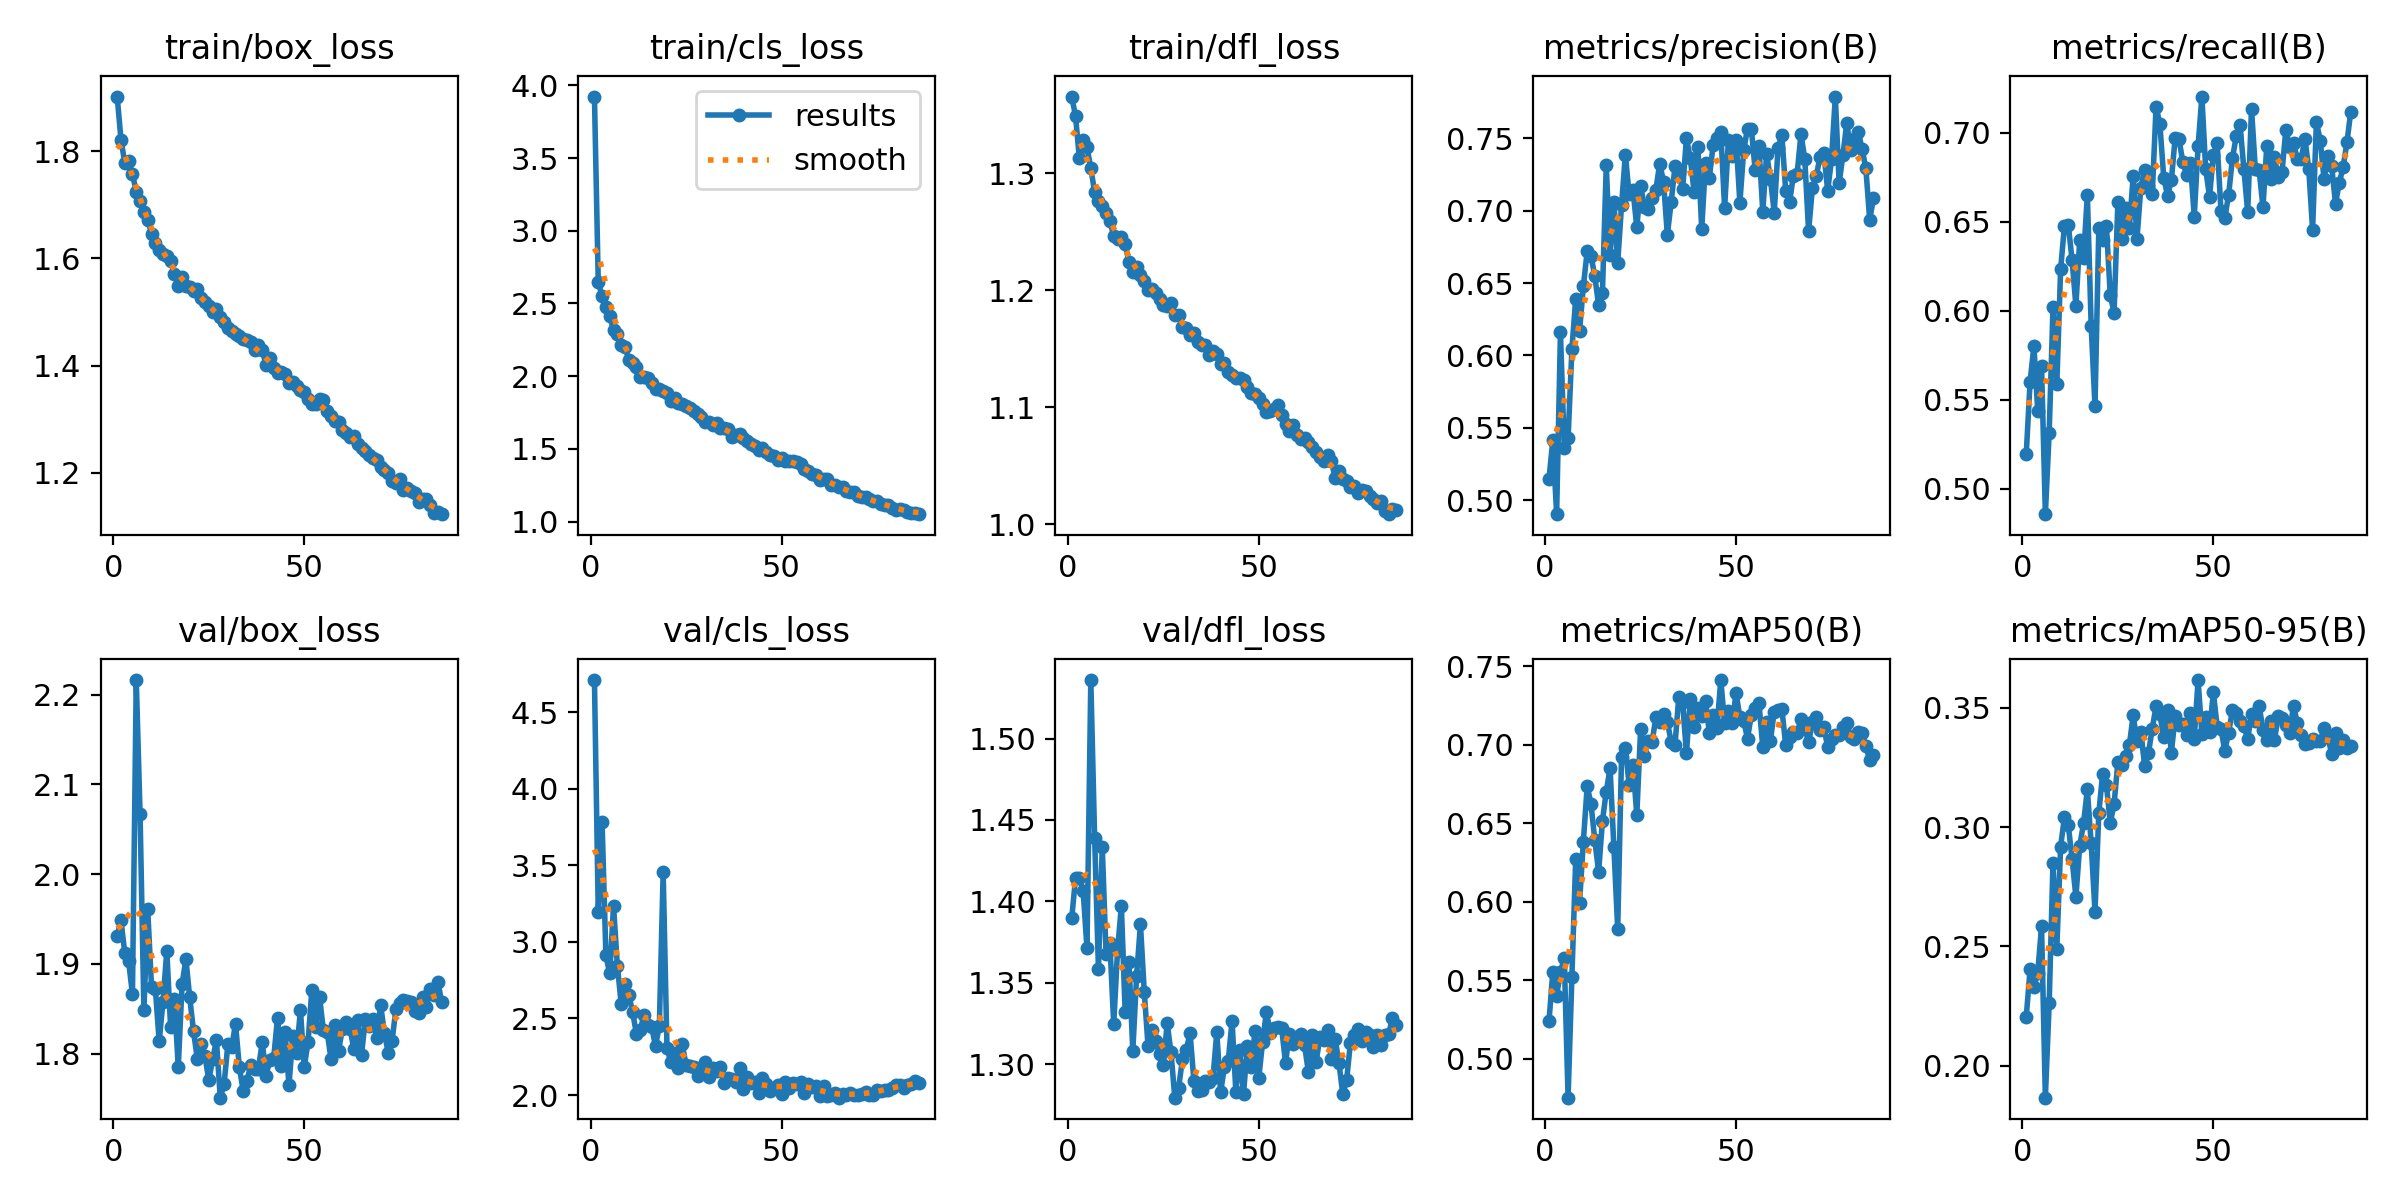

Source data for this figure (header and first rows):
epoch, time, train/box_loss, train/cls_loss, train/dfl_loss, metrics/precision(B), metrics/recall(B), metrics/mAP50(B), metrics/mAP50-95(B), val/box_loss, val/cls_loss, val/dfl_loss, lr/pg0, lr/pg1, lr/pg2
1, 83.44, 1.902, 3.924, 1.366, 0.515, 0.5196, 0.5237, 0.2206, 1.932, 4.709, 1.389, 0.0003301, 0.0003301, 0.06732
2, 145.1, 1.821, 2.645, 1.349, 0.5414, 0.5601, 0.5553, 0.2405, 1.948, 3.194, 1.414, 0.0006632, 0.0006632, 0.03432
3, 208.5, 1.778, 2.554, 1.313, 0.4904, 0.5802, 0.5401, 0.2331, 1.912, 3.78, 1.415, 0.0009958, 0.0009958, 0.001323
4, 270.9, 1.782, 2.475, 1.329, 0.616, 0.5438, 0.5551, 0.239, 1.903, 2.912, 1.406, 0.0009978, 0.0009978, 0.0009978
5, 332.9, 1.757, 2.413, 1.323, 0.5363, 0.5689, 0.5638, 0.2584, 1.866, 2.794, 1.371, 0.0009961, 0.0009961, 0.0009961
6, 395.5, 1.724, 2.316, 1.304, 0.5427, 0.4856, 0.4751, 0.1866, 2.216, 3.235, 1.536, 0.0009939, 0.0009939, 0.0009939
7, 458.1, 1.706, 2.293, 1.284, 0.6044, 0.5314, 0.5522, 0.2261, 2.067, 2.845, 1.439, 0.0009912, 0.0009912, 0.0009912
8, 520.3, 1.686, 2.217, 1.276, 0.6392, 0.6018, 0.6273, 0.2852, 1.849, 2.597, 1.359, 0.0009881, 0.0009881, 0.0009881
9, 582.9, 1.672, 2.203, 1.272, 0.6168, 0.5586, 0.5993, 0.2491, 1.961, 2.726, 1.433, 0.0009844, 0.0009844, 0.0009844
10, 645.8, 1.646, 2.11, 1.266, 0.6478, 0.6233, 0.6381, 0.2918, 1.874, 2.653, 1.367, 0.0009803, 0.0009803, 0.0009803
11, 708.8, 1.628, 2.088, 1.26, 0.6718, 0.6478, 0.6734, 0.3043, 1.873, 2.541, 1.374, 0.0009758, 0.0009758, 0.0009758
12, 771.9, 1.617, 2.061, 1.246, 0.6689, 0.6484, 0.6623, 0.301, 1.814, 2.398, 1.324, 0.0009707, 0.0009707, 0.0009707
13, 835.8, 1.608, 1.998, 1.244, 0.6546, 0.6284, 0.639, 0.2866, 1.858, 2.426, 1.37, 0.0009652, 0.0009652, 0.0009652
14, 899.5, 1.605, 1.994, 1.246, 0.6348, 0.6028, 0.619, 0.2708, 1.915, 2.524, 1.397, 0.0009593, 0.0009593, 0.0009593
15, 961.9, 1.595, 1.987, 1.24, 0.6434, 0.64, 0.6515, 0.2922, 1.829, 2.46, 1.332, 0.0009529, 0.0009529, 0.0009529
16, 1025, 1.57, 1.954, 1.224, 0.7313, 0.6295, 0.6701, 0.3015, 1.861, 2.442, 1.363, 0.000946, 0.000946, 0.000946
17, 1088, 1.549, 1.91, 1.215, 0.6692, 0.6653, 0.6849, 0.3158, 1.785, 2.32, 1.308, 0.0009388, 0.0009388, 0.0009388
18, 1152, 1.566, 1.913, 1.22, 0.7063, 0.5914, 0.6344, 0.2932, 1.877, 2.452, 1.354, 0.0009311, 0.0009311, 0.0009311
19, 1216, 1.549, 1.898, 1.213, 0.664, 0.5462, 0.5825, 0.2645, 1.905, 3.454, 1.386, 0.0009229, 0.0009229, 0.0009229
20, 1280, 1.547, 1.882, 1.208, 0.7036, 0.6464, 0.6922, 0.306, 1.863, 2.305, 1.345, 0.0009144, 0.0009144, 0.0009144
21, 1343, 1.539, 1.829, 1.2, 0.7385, 0.6398, 0.698, 0.3224, 1.825, 2.216, 1.311, 0.0009055, 0.0009055, 0.0009055
22, 1405, 1.544, 1.848, 1.201, 0.7111, 0.6477, 0.6743, 0.3176, 1.794, 2.274, 1.321, 0.0008961, 0.0008961, 0.0008961
23, 1467, 1.526, 1.816, 1.198, 0.7141, 0.6086, 0.687, 0.3019, 1.81, 2.176, 1.314, 0.0008864, 0.0008864, 0.0008864
24, 1530, 1.519, 1.808, 1.193, 0.6885, 0.599, 0.6552, 0.3095, 1.797, 2.331, 1.306, 0.0008763, 0.0008763, 0.0008763
25, 1593, 1.511, 1.795, 1.187, 0.717, 0.6613, 0.71, 0.3275, 1.77, 2.196, 1.299, 0.0008658, 0.0008658, 0.0008658
26, 1655, 1.5, 1.784, 1.187, 0.7027, 0.6406, 0.6927, 0.3261, 1.794, 2.19, 1.325, 0.000855, 0.000855, 0.000855
27, 1719, 1.506, 1.76, 1.19, 0.7009, 0.6577, 0.7023, 0.33, 1.815, 2.183, 1.307, 0.0008439, 0.0008439, 0.0008439
28, 1782, 1.491, 1.738, 1.179, 0.7088, 0.6466, 0.7015, 0.3344, 1.751, 2.125, 1.279, 0.0008323, 0.0008323, 0.0008323
29, 1845, 1.481, 1.72, 1.179, 0.7145, 0.6756, 0.7176, 0.3468, 1.766, 2.149, 1.286, 0.0008205, 0.0008205, 0.0008205
30, 1907, 1.471, 1.686, 1.169, 0.7324, 0.6404, 0.7144, 0.3361, 1.81, 2.213, 1.303, 0.0008084, 0.0008084, 0.0008084
31, 1969, 1.465, 1.681, 1.168, 0.7201, 0.6693, 0.7197, 0.3401, 1.808, 2.116, 1.309, 0.000796, 0.000796, 0.000796
32, 2031, 1.459, 1.663, 1.162, 0.6832, 0.6794, 0.7146, 0.3258, 1.833, 2.174, 1.319, 0.0007832, 0.0007832, 0.0007832
33, 2094, 1.455, 1.679, 1.163, 0.7058, 0.67, 0.7017, 0.3311, 1.785, 2.159, 1.29, 0.0007702, 0.0007702, 0.0007702
34, 2157, 1.449, 1.641, 1.156, 0.7305, 0.6655, 0.6996, 0.3412, 1.759, 2.18, 1.283, 0.000757, 0.000757, 0.000757
35, 2219, 1.448, 1.643, 1.154, 0.7259, 0.7148, 0.7305, 0.3508, 1.77, 2.082, 1.284, 0.0007435, 0.0007435, 0.0007435
36, 2283, 1.443, 1.634, 1.154, 0.7148, 0.7049, 0.7273, 0.3473, 1.788, 2.109, 1.29, 0.0007297, 0.0007297, 0.0007297
37, 2346, 1.429, 1.583, 1.145, 0.7498, 0.6749, 0.6944, 0.3377, 1.783, 2.103, 1.289, 0.0007158, 0.0007158, 0.0007158
38, 2409, 1.438, 1.594, 1.149, 0.7364, 0.6648, 0.7293, 0.3489, 1.783, 2.084, 1.292, 0.0007016, 0.0007016, 0.0007016
39, 2472, 1.43, 1.599, 1.145, 0.7132, 0.6733, 0.7115, 0.3311, 1.813, 2.18, 1.32, 0.0006872, 0.0006872, 0.0006872
40, 2534, 1.401, 1.572, 1.137, 0.7438, 0.6972, 0.7232, 0.3465, 1.776, 2.04, 1.283, 0.0006727, 0.0006727, 0.0006727
41, 2597, 1.413, 1.551, 1.138, 0.6873, 0.6965, 0.7181, 0.3428, 1.793, 2.116, 1.298, 0.000658, 0.000658, 0.000658
42, 2659, 1.395, 1.533, 1.13, 0.7332, 0.6837, 0.7279, 0.3432, 1.795, 2.079, 1.302, 0.0006431, 0.0006431, 0.0006431
43, 2722, 1.386, 1.521, 1.128, 0.7227, 0.6765, 0.7076, 0.3388, 1.84, 2.088, 1.327, 0.0006281, 0.0006281, 0.0006281
44, 2784, 1.388, 1.494, 1.125, 0.7453, 0.6829, 0.7187, 0.348, 1.786, 2.014, 1.283, 0.000613, 0.000613, 0.000613
45, 2846, 1.385, 1.504, 1.125, 0.75, 0.653, 0.7109, 0.337, 1.824, 2.114, 1.309, 0.0005978, 0.0005978, 0.0005978
46, 2909, 1.368, 1.478, 1.123, 0.7546, 0.6925, 0.7411, 0.3617, 1.765, 2.069, 1.282, 0.0005824, 0.0005824, 0.0005824
47, 2971, 1.369, 1.46, 1.117, 0.7017, 0.7205, 0.7137, 0.3391, 1.819, 2.029, 1.311, 0.000567, 0.000567, 0.000567
48, 3032, 1.362, 1.452, 1.113, 0.7487, 0.6796, 0.7212, 0.3461, 1.8, 2.048, 1.298, 0.0005516, 0.0005516, 0.0005516
49, 3096, 1.355, 1.424, 1.112, 0.738, 0.6642, 0.7136, 0.3399, 1.849, 2.066, 1.32, 0.0005361, 0.0005361, 0.0005361
50, 3158, 1.351, 1.437, 1.108, 0.749, 0.6876, 0.7329, 0.3565, 1.785, 2.009, 1.291, 0.0005205, 0.0005205, 0.0005205
51, 3221, 1.337, 1.419, 1.103, 0.7055, 0.6942, 0.7175, 0.3421, 1.813, 2.086, 1.314, 0.000505, 0.000505, 0.000505
52, 3283, 1.329, 1.42, 1.096, 0.7417, 0.6562, 0.7151, 0.3412, 1.871, 2.044, 1.332, 0.0004895, 0.0004895, 0.0004895
53, 3346, 1.329, 1.419, 1.097, 0.7566, 0.6524, 0.7038, 0.3321, 1.829, 2.077, 1.319, 0.0004739, 0.0004739, 0.0004739
54, 3408, 1.338, 1.409, 1.099, 0.7565, 0.6651, 0.7188, 0.3396, 1.863, 2.074, 1.322, 0.0004584, 0.0004584, 0.0004584
55, 3470, 1.336, 1.394, 1.102, 0.7279, 0.6858, 0.7234, 0.349, 1.827, 2.088, 1.323, 0.000443, 0.000443, 0.000443
56, 3532, 1.316, 1.361, 1.093, 0.7445, 0.6981, 0.7263, 0.3477, 1.824, 2.011, 1.322, 0.0004276, 0.0004276, 0.0004276
57, 3594, 1.306, 1.348, 1.086, 0.6993, 0.7042, 0.6982, 0.3444, 1.795, 2.072, 1.301, 0.0004122, 0.0004122, 0.0004122
58, 3656, 1.296, 1.324, 1.08, 0.7392, 0.6798, 0.7147, 0.3423, 1.832, 2.054, 1.319, 0.000397, 0.000397, 0.000397
59, 3719, 1.294, 1.323, 1.085, 0.7219, 0.6553, 0.7026, 0.337, 1.803, 2.058, 1.312, 0.0003819, 0.0003819, 0.0003819
60, 3782, 1.28, 1.287, 1.077, 0.6987, 0.7136, 0.721, 0.3475, 1.828, 1.994, 1.317, 0.0003669, 0.0003669, 0.0003669
... 26 more rows
